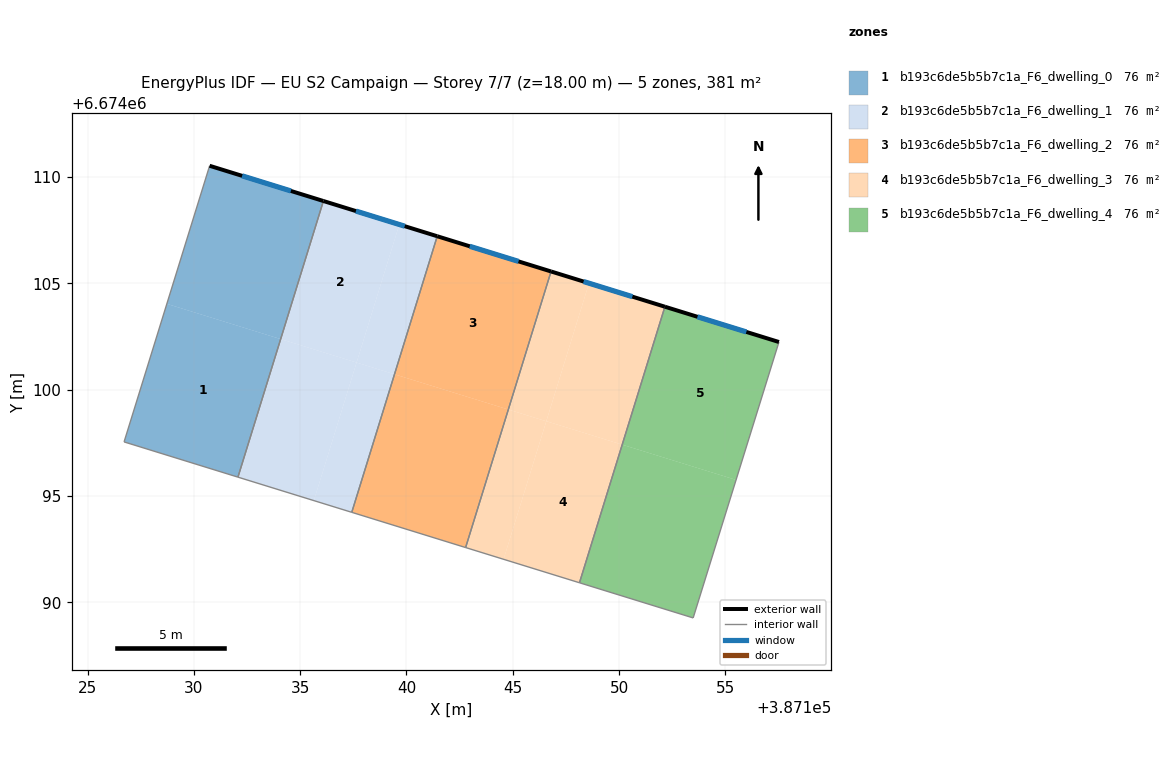
=== STOREY PLAN SPEC (per zone: floor XY polygon, exterior-wall plan segments, windows/doors) ===
zone 1: b193c6de5b5b7c1a_F6_dwelling_0  (76.2 m²)
  floor: (387136.09, 6674108.88) (387134.08, 6674102.38) (387128.73, 6674104.04) (387130.74, 6674110.54)
  floor: (387134.08, 6674102.38) (387132.07, 6674095.89) (387126.72, 6674097.55) (387128.73, 6674104.04)
  exterior wall: (387136.09, 6674108.88) – (387130.74, 6674110.54)  [5.6 m]
    window: (387134.56, 6674109.35) – (387132.27, 6674110.06)  [3.1 m²]
  interior walls: 3
zone 2: b193c6de5b5b7c1a_F6_dwelling_1  (76.2 m²)
  floor: (387137.65, 6674101.28) (387135.64, 6674094.79) (387132.07, 6674095.89) (387134.08, 6674102.38)
  floor: (387139.66, 6674107.77) (387137.65, 6674101.28) (387134.08, 6674102.38) (387136.09, 6674108.88)
  floor: (387141.45, 6674107.22) (387139.44, 6674100.73) (387137.65, 6674101.28) (387139.66, 6674107.77)
  floor: (387139.44, 6674100.73) (387137.43, 6674094.24) (387135.64, 6674094.79) (387137.65, 6674101.28)
  exterior wall: (387141.45, 6674107.22) – (387136.09, 6674108.88)  [5.6 m]
    window: (387139.92, 6674107.69) – (387137.62, 6674108.40)  [3.1 m²]
  interior walls: 3
zone 3: b193c6de5b5b7c1a_F6_dwelling_2  (76.2 m²)
  floor: (387146.80, 6674105.56) (387144.79, 6674099.07) (387139.44, 6674100.73) (387141.45, 6674107.22)
  floor: (387144.79, 6674099.07) (387142.78, 6674092.58) (387137.43, 6674094.24) (387139.44, 6674100.73)
  exterior wall: (387146.80, 6674105.56) – (387141.45, 6674107.22)  [5.6 m]
    window: (387145.27, 6674106.04) – (387142.98, 6674106.75)  [3.1 m²]
  interior walls: 3
zone 4: b193c6de5b5b7c1a_F6_dwelling_3  (76.2 m²)
  floor: (387146.58, 6674098.52) (387144.57, 6674092.03) (387142.78, 6674092.58) (387144.79, 6674099.07)
  floor: (387148.59, 6674105.01) (387146.58, 6674098.52) (387144.79, 6674099.07) (387146.80, 6674105.56)
  floor: (387152.16, 6674103.91) (387150.15, 6674097.42) (387146.58, 6674098.52) (387148.59, 6674105.01)
  floor: (387150.15, 6674097.42) (387148.14, 6674090.92) (387144.57, 6674092.03) (387146.58, 6674098.52)
  exterior wall: (387152.16, 6674103.91) – (387146.80, 6674105.56)  [5.6 m]
    window: (387150.63, 6674104.38) – (387148.33, 6674105.09)  [3.1 m²]
  interior walls: 3
zone 5: b193c6de5b5b7c1a_F6_dwelling_4  (76.2 m²)
  floor: (387157.52, 6674102.25) (387155.50, 6674095.76) (387150.15, 6674097.42) (387152.16, 6674103.91)
  floor: (387155.50, 6674095.76) (387153.49, 6674089.27) (387148.14, 6674090.92) (387150.15, 6674097.42)
  exterior wall: (387157.52, 6674102.25) – (387152.16, 6674103.91)  [5.6 m]
    window: (387155.99, 6674102.72) – (387153.69, 6674103.43)  [3.1 m²]
  interior walls: 3

=== DERIVED (storey summary) ===
Building: EU S2 Campaign
Storey: 7 of 7  (floor level z = 18.00 m)
Storey gross floor area: 381.0 m²
Zones on this storey: 5
  - b193c6de5b5b7c1a_F6_dwelling_0: floor 76.2 m²; exterior wall 5.6 m (16.8 m²); 1 window(s) 3.1 m²; WWR 18.4%
  - b193c6de5b5b7c1a_F6_dwelling_1: floor 76.2 m²; exterior wall 5.6 m (16.8 m²); 1 window(s) 3.1 m²; WWR 18.4%
  - b193c6de5b5b7c1a_F6_dwelling_2: floor 76.2 m²; exterior wall 5.6 m (16.8 m²); 1 window(s) 3.1 m²; WWR 18.4%
  - b193c6de5b5b7c1a_F6_dwelling_3: floor 76.2 m²; exterior wall 5.6 m (16.8 m²); 1 window(s) 3.1 m²; WWR 18.4%
  - b193c6de5b5b7c1a_F6_dwelling_4: floor 76.2 m²; exterior wall 5.6 m (16.8 m²); 1 window(s) 3.1 m²; WWR 18.4%
Zone adjacency (shared interzone walls):
  - b193c6de5b5b7c1a_F6_dwelling_0 ↔ b193c6de5b5b7c1a_F6_dwelling_1
  - b193c6de5b5b7c1a_F6_dwelling_1 ↔ b193c6de5b5b7c1a_F6_dwelling_2
  - b193c6de5b5b7c1a_F6_dwelling_2 ↔ b193c6de5b5b7c1a_F6_dwelling_3
  - b193c6de5b5b7c1a_F6_dwelling_3 ↔ b193c6de5b5b7c1a_F6_dwelling_4